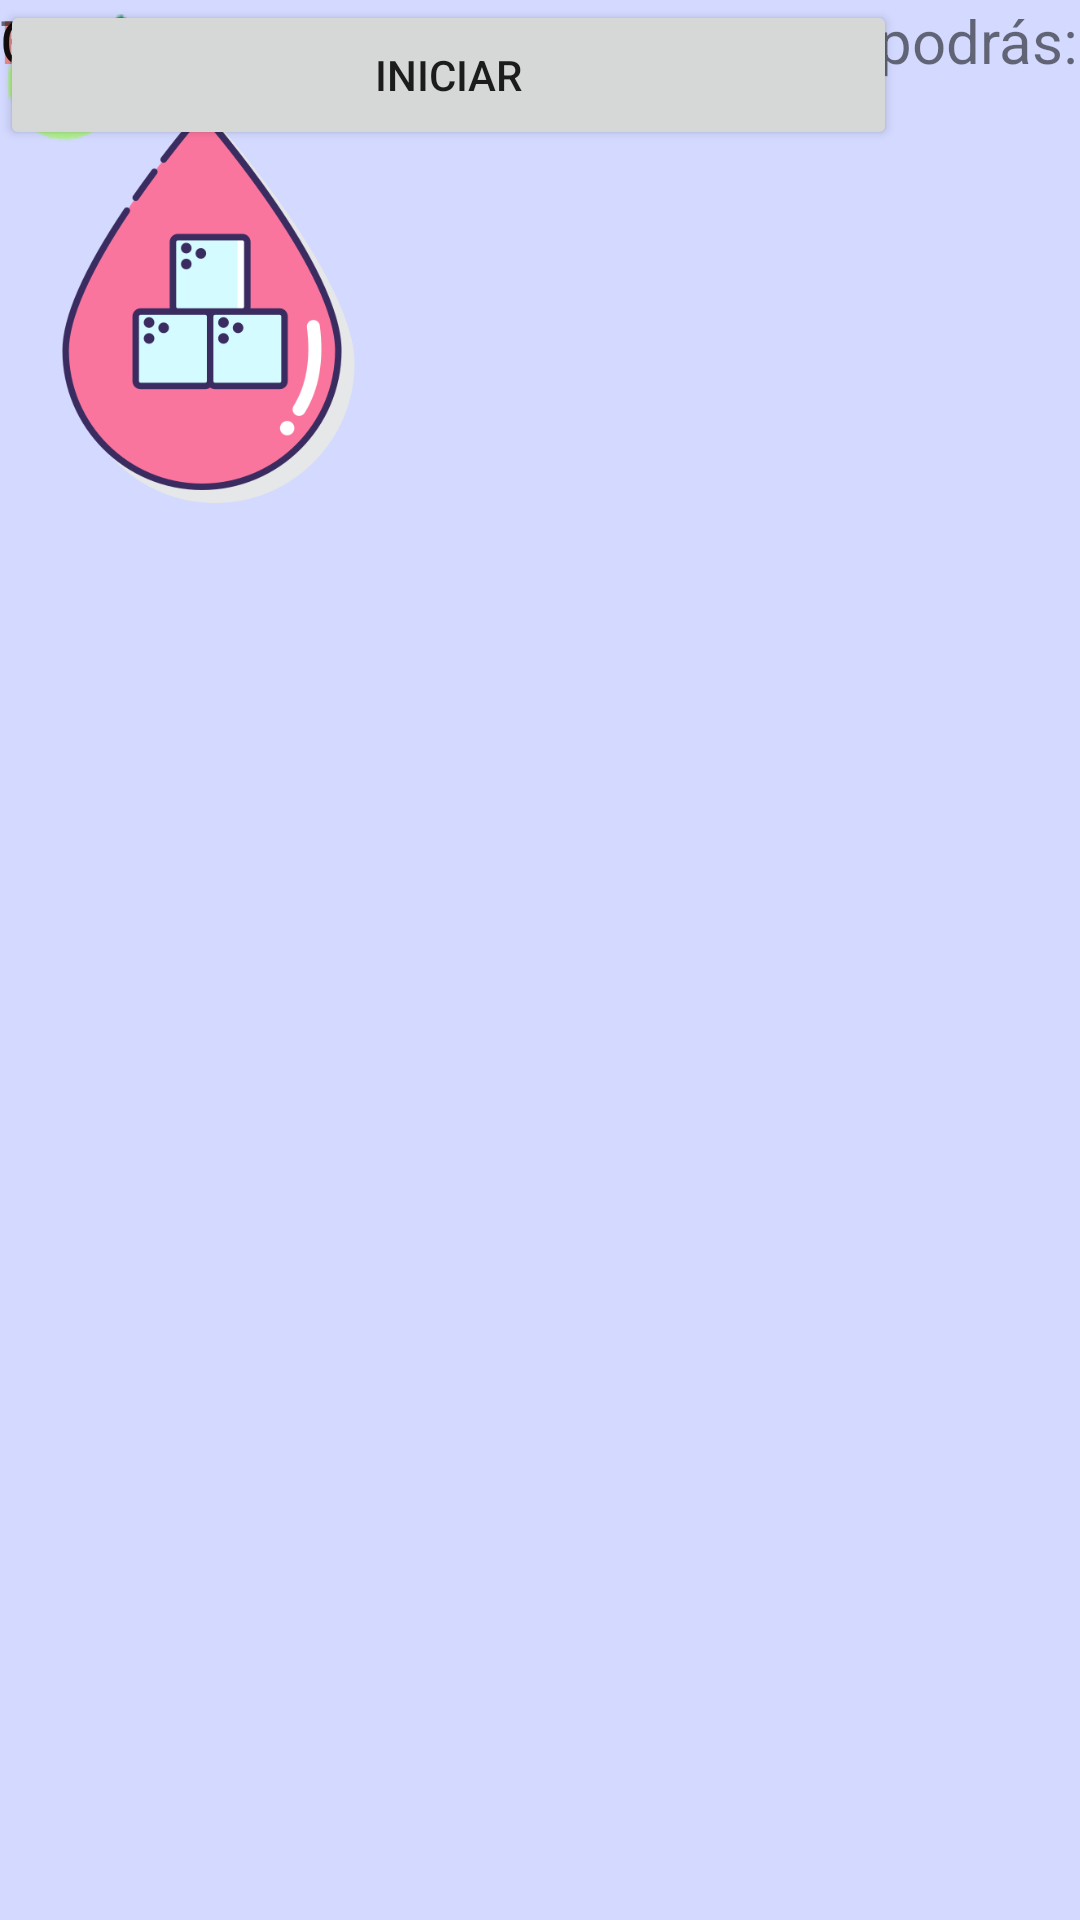

Here is an Android app screen rendered from its layout file. Give the layout XML and the strings, colors and styles it references.
<!-- AndroidManifest.xml: application theme Theme.ProyectoHappySuggar -->
<!-- res/layout/activity_bienvenida.xml -->
<?xml version="1.0" encoding="utf-8"?>
<androidx.constraintlayout.widget.ConstraintLayout xmlns:android="http://schemas.android.com/apk/res/android"
    xmlns:app="http://schemas.android.com/apk/res-auto"
    xmlns:tools="http://schemas.android.com/tools"
    android:layout_width="match_parent"
    android:layout_height="match_parent"
    android:background="@drawable/bg"
    tools:context=".bienvenida">

    <Button
        android:id="@+id/button6"
        android:layout_width="299dp"
        android:layout_height="50dp"
        android:text="Iniciar"
        tools:layout_editor_absoluteX="56dp"
        tools:layout_editor_absoluteY="653dp" />

    <ImageView
        android:id="@+id/imageView2"
        android:layout_width="139dp"
        android:layout_height="204dp"
        app:srcCompat="@drawable/diabetes"
        tools:layout_editor_absoluteX="136dp"
        tools:layout_editor_absoluteY="1dp" />

    <TextView
        android:id="@+id/textView6"
        android:layout_width="381dp"
        android:layout_height="33dp"
        android:text="Bienvenido a HappySuggar! aquí podrás:"
        android:textSize="20sp"
        tools:layout_editor_absoluteX="16dp"
        tools:layout_editor_absoluteY="218dp" />

    <TextView
        android:id="@+id/textView11"
        android:layout_width="132dp"
        android:layout_height="29dp"
        android:text="HappySuggar"
        android:textColor="#EC8787"
        android:textSize="20sp"
        tools:layout_editor_absoluteX="139dp"
        tools:layout_editor_absoluteY="169dp" />

    <TextView
        android:id="@+id/textView7"
        android:layout_width="381dp"
        android:layout_height="33dp"
        android:text="Tener informes de tu salud"
        android:textSize="20sp"
        tools:layout_editor_absoluteX="82dp"
        tools:layout_editor_absoluteY="308dp" />

    <TextView
        android:id="@+id/textView8"
        android:layout_width="381dp"
        android:layout_height="33dp"
        android:text="Control de recordatorios"
        android:textSize="20sp"
        tools:layout_editor_absoluteX="82dp"
        tools:layout_editor_absoluteY="392dp" />

    <TextView
        android:id="@+id/textView9"
        android:layout_width="381dp"
        android:layout_height="33dp"
        android:text="Control de dieta"
        android:textSize="20sp"
        tools:layout_editor_absoluteX="82dp"
        tools:layout_editor_absoluteY="477dp" />

    <TextView
        android:id="@+id/textView10"
        android:layout_width="381dp"
        android:layout_height="33dp"
        android:text="Consejos, noticias y más..."
        android:textSize="20sp"
        tools:layout_editor_absoluteX="82dp"
        tools:layout_editor_absoluteY="566dp" />

    <ImageView
        android:id="@+id/imageView3"
        android:layout_width="wrap_content"
        android:layout_height="wrap_content"
        app:srcCompat="@drawable/marca_de_verificacion_1"
        tools:layout_editor_absoluteX="31dp"
        tools:layout_editor_absoluteY="298dp" />

    <ImageView
        android:id="@+id/imageView4"
        android:layout_width="wrap_content"
        android:layout_height="wrap_content"
        app:srcCompat="@drawable/marca_de_verificacion_1"
        tools:layout_editor_absoluteX="31dp"
        tools:layout_editor_absoluteY="382dp" />

    <ImageView
        android:id="@+id/imageView5"
        android:layout_width="wrap_content"
        android:layout_height="wrap_content"
        app:srcCompat="@drawable/marca_de_verificacion_1"
        tools:layout_editor_absoluteX="31dp"
        tools:layout_editor_absoluteY="467dp" />

    <ImageView
        android:id="@+id/imageView6"
        android:layout_width="wrap_content"
        android:layout_height="wrap_content"
        app:srcCompat="@drawable/marca_de_verificacion_1"
        tools:layout_editor_absoluteX="31dp"
        tools:layout_editor_absoluteY="555dp" />
</androidx.constraintlayout.widget.ConstraintLayout>
<!-- resources referenced by this layout -->
<resources>
  <!-- drawable bg: jpg bitmap (drawable, 40554 bytes) -->
  <!-- drawable diabetes: png bitmap (drawable, 31845 bytes) -->
  <!-- drawable marca_de_verificacion_1: png bitmap (drawable, 2351 bytes) -->
  <style name="Theme.ProyectoHappySuggar" parent="Theme.MaterialComponents.DayNight.DarkActionBar">
          
          <item name="colorPrimary">@color/purple_500</item>
          <item name="colorPrimaryVariant">@color/purple_700</item>
          <item name="colorOnPrimary">@color/white</item>
          
          <item name="colorSecondary">@color/teal_200</item>
          <item name="colorSecondaryVariant">@color/teal_700</item>
          <item name="colorOnSecondary">@color/black</item>
          
          <item name="android:statusBarColor" tools:targetApi="l">?attr/colorPrimaryVariant</item>
          
      </style>
  <!-- not gathered from this repository: default colours our renderer supplied (Android Studio template values) -->
  <color name="purple_500">#FF6200EE</color>
  <color name="purple_700">#FF3700B3</color>
  <color name="teal_200">#FF03DAC5</color>
  <color name="teal_700">#FF018786</color>
  <color name="black">#FF000000</color>
  <color name="white">#FFFFFFFF</color>
</resources>
